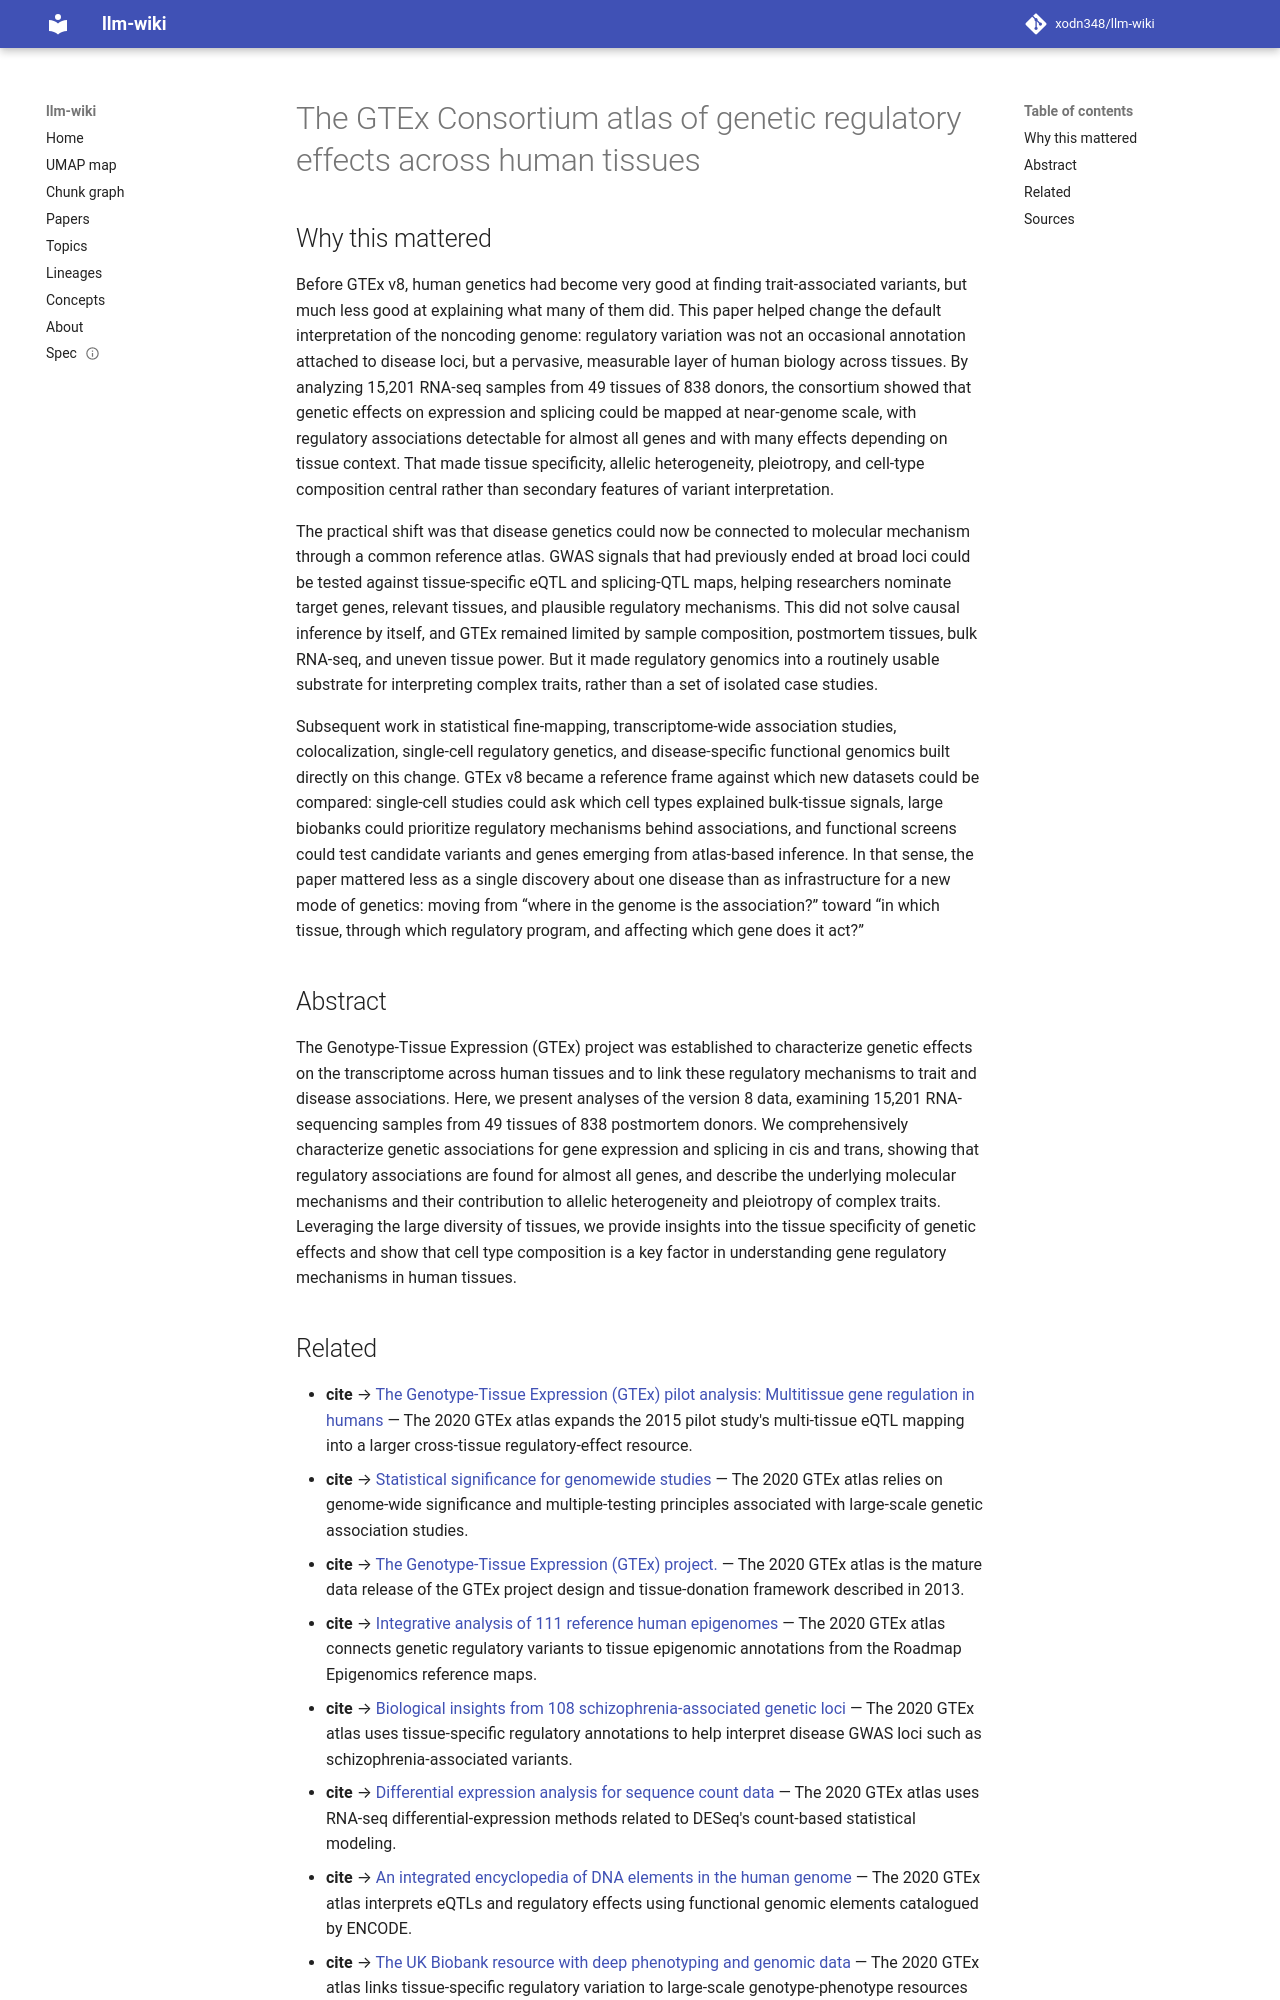

repository: xodn348/llm-wiki · page: paper/10_1126_science_aaz1776/index.html · generator: mkdocs

---
title: The GTEx Consortium atlas of genetic regulatory effects across human tissues
doi: 10.1126/science.aaz1776
openalex_id: https://openalex.org/W3133859624
year: 2020
venue: Science
authors: François Aguet, Shankara Anand, Kristin Ardlie, Stacey Gabriel, Gad Getz,
  Aaron Graubert, Kane Hadley, Robert E. Handsaker
citations: 5658
fleming_tier: true
concepts:
- Biology
- Gene
- RNA splicing
- Genetic variation
- Human genetic variation
- Regulation of gene expression
- Gene expression
- Genetics
- Computational biology
- Human genome
---

# The GTEx Consortium atlas of genetic regulatory effects across human tissues

## Why this mattered

Before GTEx v8, human genetics had become very good at finding trait-associated variants, but much less good at explaining what many of them did. This paper helped change the default interpretation of the noncoding genome: regulatory variation was not an occasional annotation attached to disease loci, but a pervasive, measurable layer of human biology across tissues. By analyzing 15,201 RNA-seq samples from 49 tissues of 838 donors, the consortium showed that genetic effects on expression and splicing could be mapped at near-genome scale, with regulatory associations detectable for almost all genes and with many effects depending on tissue context. That made tissue specificity, allelic heterogeneity, pleiotropy, and cell-type composition central rather than secondary features of variant interpretation.

The practical shift was that disease genetics could now be connected to molecular mechanism through a common reference atlas. GWAS signals that had previously ended at broad loci could be tested against tissue-specific eQTL and splicing-QTL maps, helping researchers nominate target genes, relevant tissues, and plausible regulatory mechanisms. This did not solve causal inference by itself, and GTEx remained limited by sample composition, postmortem tissues, bulk RNA-seq, and uneven tissue power. But it made regulatory genomics into a routinely usable substrate for interpreting complex traits, rather than a set of isolated case studies.

Subsequent work in statistical fine-mapping, transcriptome-wide association studies, colocalization, single-cell regulatory genetics, and disease-specific functional genomics built directly on this change. GTEx v8 became a reference frame against which new datasets could be compared: single-cell studies could ask which cell types explained bulk-tissue signals, large biobanks could prioritize regulatory mechanisms behind associations, and functional screens could test candidate variants and genes emerging from atlas-based inference. In that sense, the paper mattered less as a single discovery about one disease than as infrastructure for a new mode of genetics: moving from “where in the genome is the association?” toward “in which tissue, through which regulatory program, and affecting which gene does it act?”

## Abstract

The Genotype-Tissue Expression (GTEx) project was established to characterize genetic effects on the transcriptome across human tissues and to link these regulatory mechanisms to trait and disease associations. Here, we present analyses of the version 8 data, examining 15,201 RNA-sequencing samples from 49 tissues of 838 postmortem donors. We comprehensively characterize genetic associations for gene expression and splicing in cis and trans, showing that regulatory associations are found for almost all genes, and describe the underlying molecular mechanisms and their contribution to allelic heterogeneity and pleiotropy of complex traits. Leveraging the large diversity of tissues, we provide insights into the tissue specificity of genetic effects and show that cell type composition is a key factor in understanding gene regulatory mechanisms in human tissues.
